Run: headless pygame with SDL's dummy video driver; simulated clock (each Clock.tick advances the game by its frame time, no real sleeping); random seed 0; keys injected as events and as key.get_pressed() state; mouse plan: one left click at the window centre at the start of phase 2, then a move to the lower-right quarter at the start of phase 3.
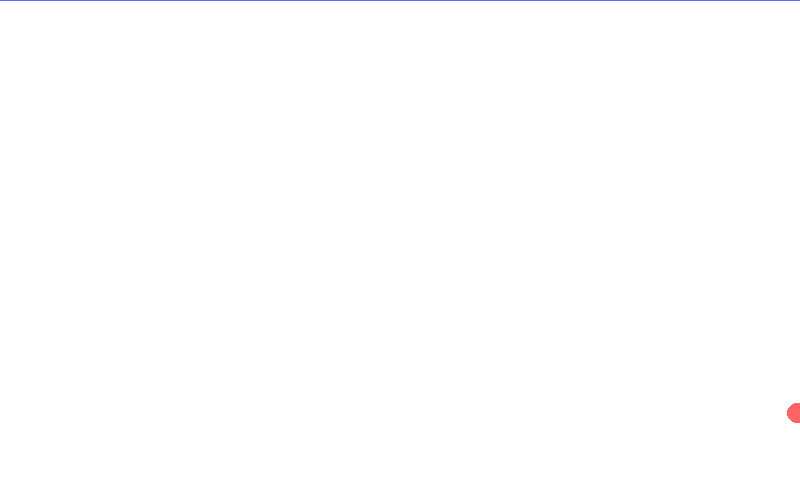
Frame 1 of 4 · flips 1–60 · no input
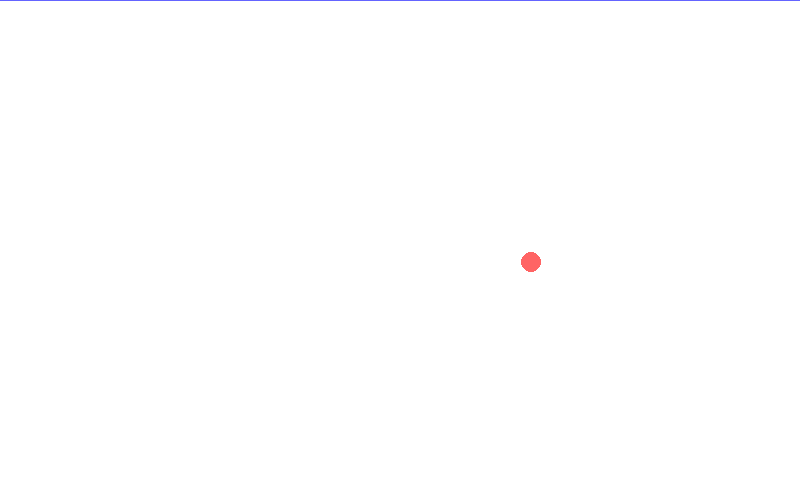
Frame 2 of 4 · flips 61–180 · clicked the window centre · tapped SPACE, RETURN · held RIGHT (→), D
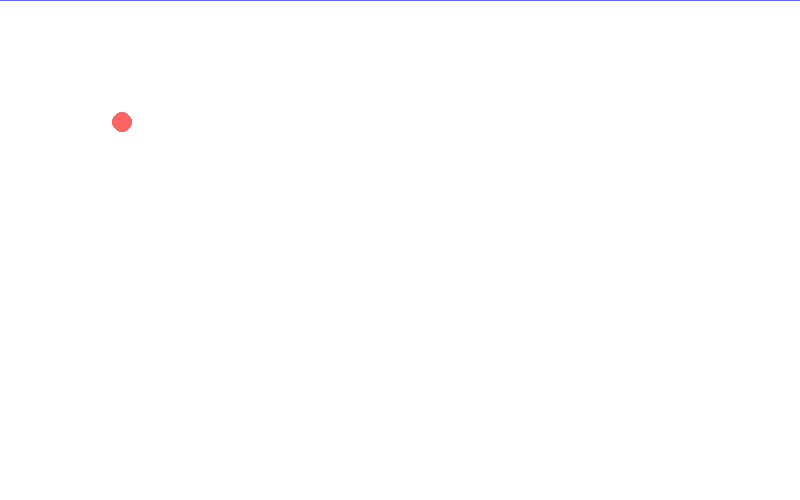
Frame 3 of 4 · flips 181–300 · moved the mouse to the lower-right quarter · held DOWN (↓), S
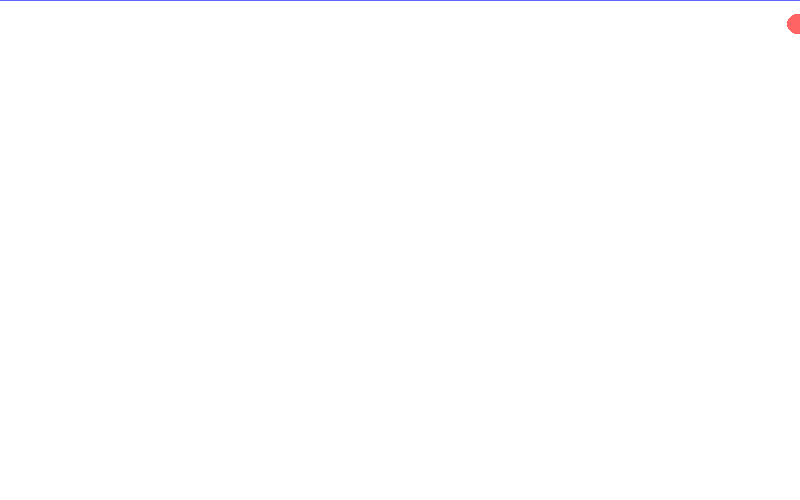
Frame 4 of 4 · flips 301–420 · held LEFT (←), A, UP (↑), W

The pygame program that drew these frames:

import pygame, sys
pygame.init()

screen = pygame.display.set_mode((800, 500))
pygame.display.set_caption('Hello World')
clock = pygame.time.Clock()


FPS = 70
FPS_Delta = 1/FPS
mx, my = 0, 0
direction = 'dr'
real_velocity = 500
velocity = 15

ballx = 400
bally = 0
ball_size = 10

borders = {
    'top': pygame.Rect(0, 0, screen.get_width(), 1),
    'bottom': pygame.Rect(0, screen.get_height(), screen.get_width(), 1),
    'left': pygame.Rect(0, 0, screen.get_height(), 1),
    'right': pygame.Rect(screen.get_width(), 0, screen.get_height(), 1)
}


def exit():
    pygame.quit()
    sys.exit()

def update():
    global FPS_Delta, clock, FPS

    dt_ms = clock.tick(FPS)
    FPS_Delta = dt_ms / 1000.0


    pygame.display.update()


def move():
    global ballx, bally, velocity, direction

    # Move
    if 'u' in direction:
        bally -= velocity
    if 'd' in direction:
        bally += velocity
    if 'l' in direction:
        ballx -= velocity
    if 'r' in direction:
        ballx += velocity


    # Hit & Bounce
    for border in borders:
        if pygame.Rect(ballx, bally, ball_size, ball_size).colliderect(borders[border]):
            # Reverse direction
            new_direction = ''

            # Horizontal
            if border in ['top', 'bottom']:
                if 'u' in direction:
                    new_direction += 'd'
                if 'd' in direction:
                    new_direction += 'u'

                if 'l' in direction:
                    new_direction += 'l'
                if 'r' in direction:
                    new_direction += 'r'
                
            # Vertical
            if border in ['left', 'right']:
                if 'l' in direction:
                    new_direction += 'r'
                if 'r' in direction:
                    new_direction += 'l'

                if 'u' in direction:
                    new_direction += 'u'
                if 'd' in direction:                    
                    new_direction += 'd'

            direction = new_direction


    ballx = ball_size if ballx < 0 else screen.get_width() - ball_size if ballx > screen.get_width() else ballx
    bally = ball_size if bally < 0 else screen.get_height() - ball_size if bally > screen.get_height() else bally

def main():
    global velocity
    while True:
        # Get mouse position
        mx, my = pygame.mouse.get_pos()

        # Getting accurate velocity
        velocity = real_velocity * FPS_Delta
        # print(FPS_Delta)

        
        # Event Handler
        for event in pygame.event.get():
            # Exiing
            if event.type == pygame.QUIT:
                exit()

            if event.type == pygame.KEYDOWN:
                # Exiing
                if event.key == pygame.K_ESCAPE:
                    exit()
                
                #
            
            

        
        # Handling screen display
        screen.fill((255, 255, 255))

        # Drawing borders
        for border in borders:
            pygame.draw.rect(screen, (100, 100, 255), borders[border])

        # Drawing ball
        pygame.draw.circle(screen, (255, 100, 100), (ballx, bally), ball_size)

        # Move
        move()

        # Updating screen
        update()

if __name__ == '__main__':
    main()
